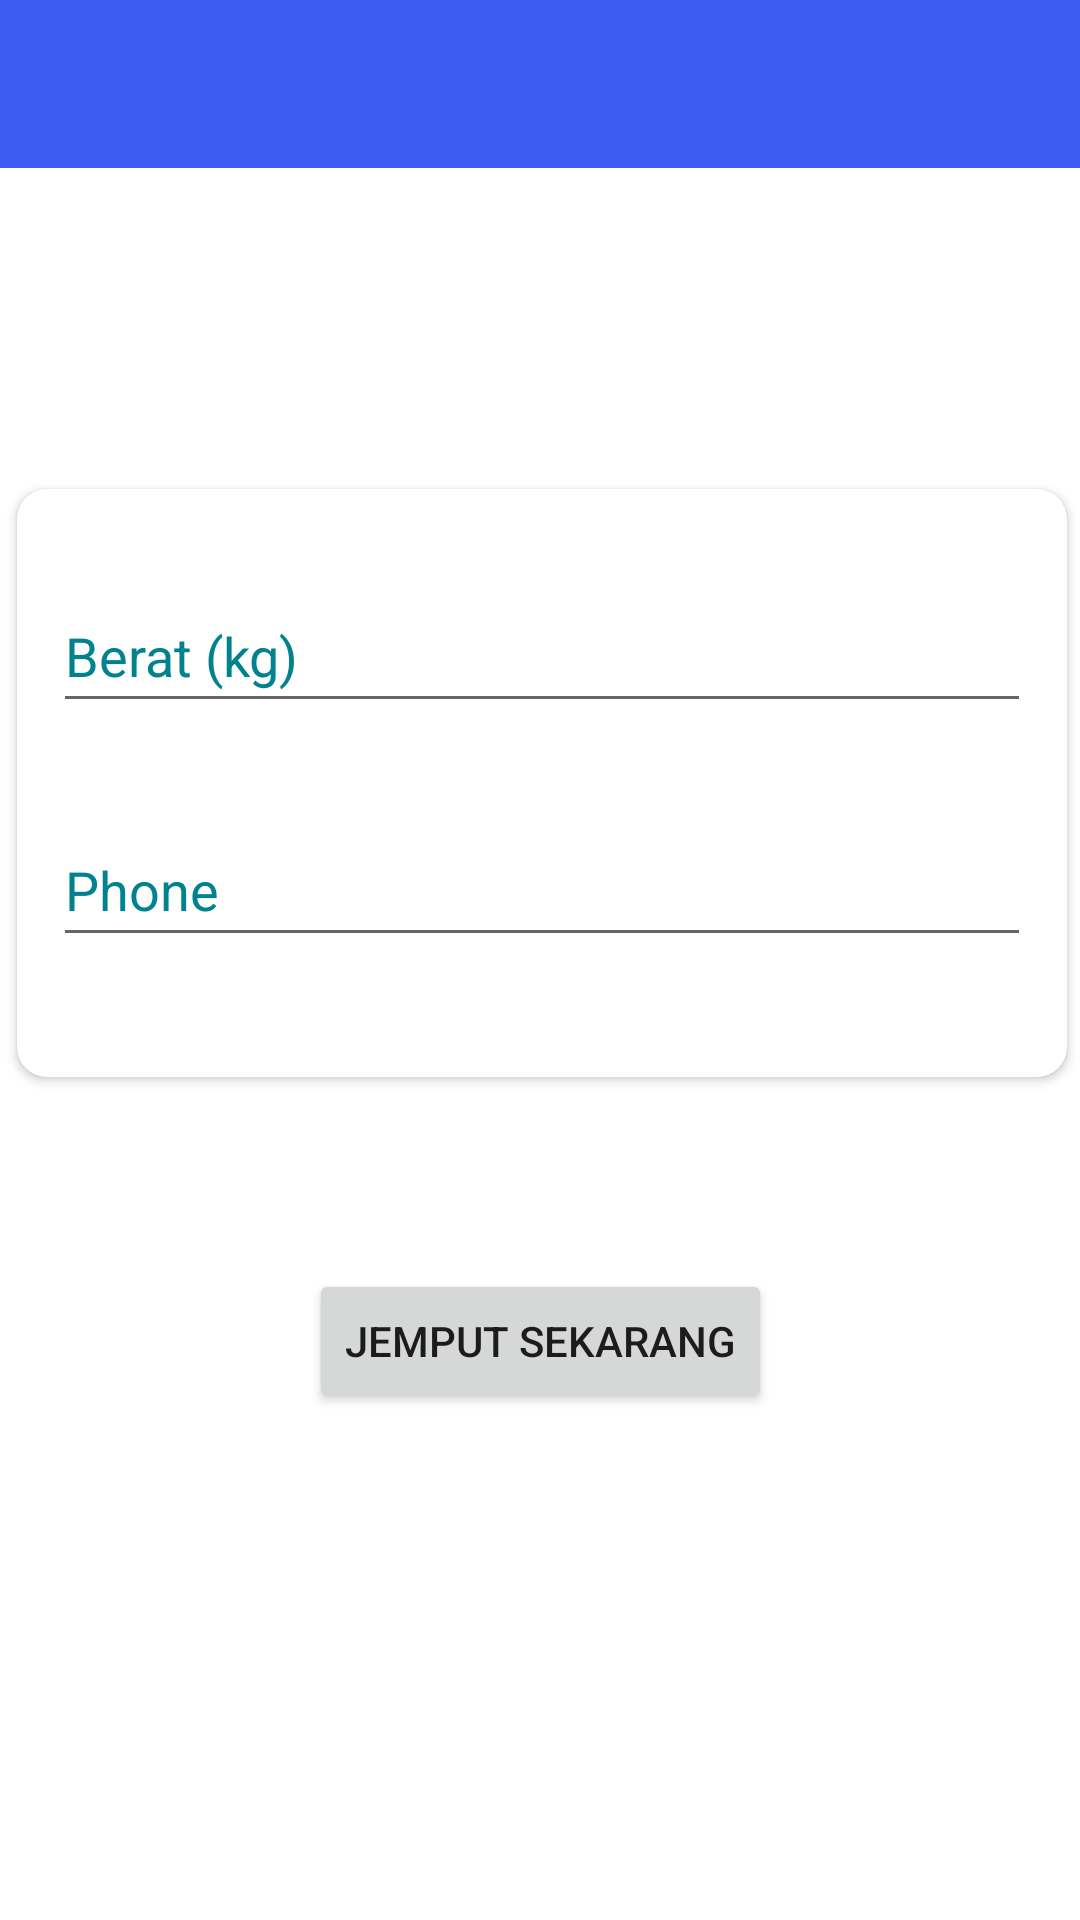

Here is an Android app screen rendered from its layout file. Give the layout XML and the strings, colors and styles it references.
<!-- AndroidManifest.xml: application theme Theme.Elaundryapps -->
<!-- res/layout/activity_order_laundry.xml -->
<?xml version="1.0" encoding="utf-8"?>
<androidx.constraintlayout.widget.ConstraintLayout
    xmlns:android="http://schemas.android.com/apk/res/android"
    xmlns:app="http://schemas.android.com/apk/res-auto"
    xmlns:tools="http://schemas.android.com/tools"
    android:layout_width="match_parent"
    android:layout_height="match_parent"
    tools:context=".user.OrderLaundry">
    <androidx.appcompat.widget.Toolbar
        android:id="@+id/tbtoolbar"
        android:layout_width="match_parent"
        android:layout_height="wrap_content"
        android:background="@color/bg_front"
        android:minHeight="?attr/actionBarSize"
        app:layout_constraintEnd_toEndOf="parent"
        app:layout_constraintStart_toStartOf="parent"
        app:layout_constraintTop_toTopOf="parent"
        app:titleTextColor="@color/white" />

    <ProgressBar
        android:id="@+id/progressBar"
        android:layout_width="150dp"
        android:layout_height="150dp"
        android:layout_gravity="center_horizontal"
        android:layout_marginTop="16dp"
        app:layout_constraintEnd_toEndOf="parent"
        app:layout_constraintStart_toStartOf="parent"
        app:layout_constraintTop_toTopOf="@+id/tbtoolbar" />

    <androidx.cardview.widget.CardView
        android:id="@+id/cardView"
        android:layout_width="350sp"
        android:layout_height="wrap_content"
        android:layout_marginStart="31dp"
        android:layout_marginTop="163dp"
        android:layout_marginEnd="30dp"
        app:cardCornerRadius="10dp"
        app:layout_constraintEnd_toEndOf="parent"
        app:layout_constraintStart_toStartOf="parent"
        app:layout_constraintTop_toTopOf="parent">
        <LinearLayout
            android:layout_width="match_parent"
            android:layout_height="wrap_content"
            android:orientation="vertical">


            <EditText
                android:id="@+id/txt_kg"
                android:layout_width="match_parent"
                android:layout_height="wrap_content"
                android:layout_marginStart="12sp"
                android:layout_marginTop="30dp"
                android:layout_marginEnd="12sp"
                android:autofillHints="Satuan"
                android:hint="Berat (kg)"
                android:inputType="number"
                android:minHeight="48dp"
                android:textColorHint="#00838F"
                tools:ignore="TextContrastCheck" />

            <EditText
                android:id="@+id/txt_phone"
                android:layout_width="match_parent"
                android:layout_height="wrap_content"
                android:layout_marginStart="12sp"
                android:layout_marginTop="30dp"
                android:layout_marginEnd="12sp"
                android:layout_marginBottom="40sp"
                android:autofillHints="phone"
                android:hint="Phone"
                android:inputType="phone"
                android:minHeight="48dp"
                android:textColorHint="#00838F"
                tools:ignore="TextContrastCheck" />

        </LinearLayout>
    </androidx.cardview.widget.CardView>

    <Button
        android:id="@+id/btn_jemput"
        android:layout_width="wrap_content"
        android:layout_height="wrap_content"
        android:layout_marginTop="64dp"
        android:text="Jemput Sekarang"
        app:layout_constraintEnd_toEndOf="parent"
        app:layout_constraintStart_toStartOf="parent"
        app:layout_constraintTop_toBottomOf="@+id/cardView" />


</androidx.constraintlayout.widget.ConstraintLayout>
<!-- resources referenced by this layout -->
<resources>
  <color name="bg_front">#3d5af1</color>
  <color name="white">#FFFFFFFF</color>
  <style name="Theme.Elaundryapps" parent="Theme.MaterialComponents.DayNight.NoActionBar">
          
          <item name="colorPrimary">@color/purple_500</item>
          <item name="colorPrimaryVariant">@color/purple_700</item>
          <item name="colorOnPrimary">@color/white</item>
          
          <item name="colorSecondary">@color/teal_200</item>
          <item name="colorSecondaryVariant">@color/teal_700</item>
          <item name="colorOnSecondary">@color/black</item>
          
          <item name="android:statusBarColor">?attr/colorPrimaryVariant</item>
          
      </style>
  <color name="purple_500">#FF6200EE</color>
  <color name="purple_700">#FF3700B3</color>
  <color name="teal_200">#FF03DAC5</color>
  <color name="teal_700">#FF018786</color>
  <color name="black">#FF000000</color>
</resources>
